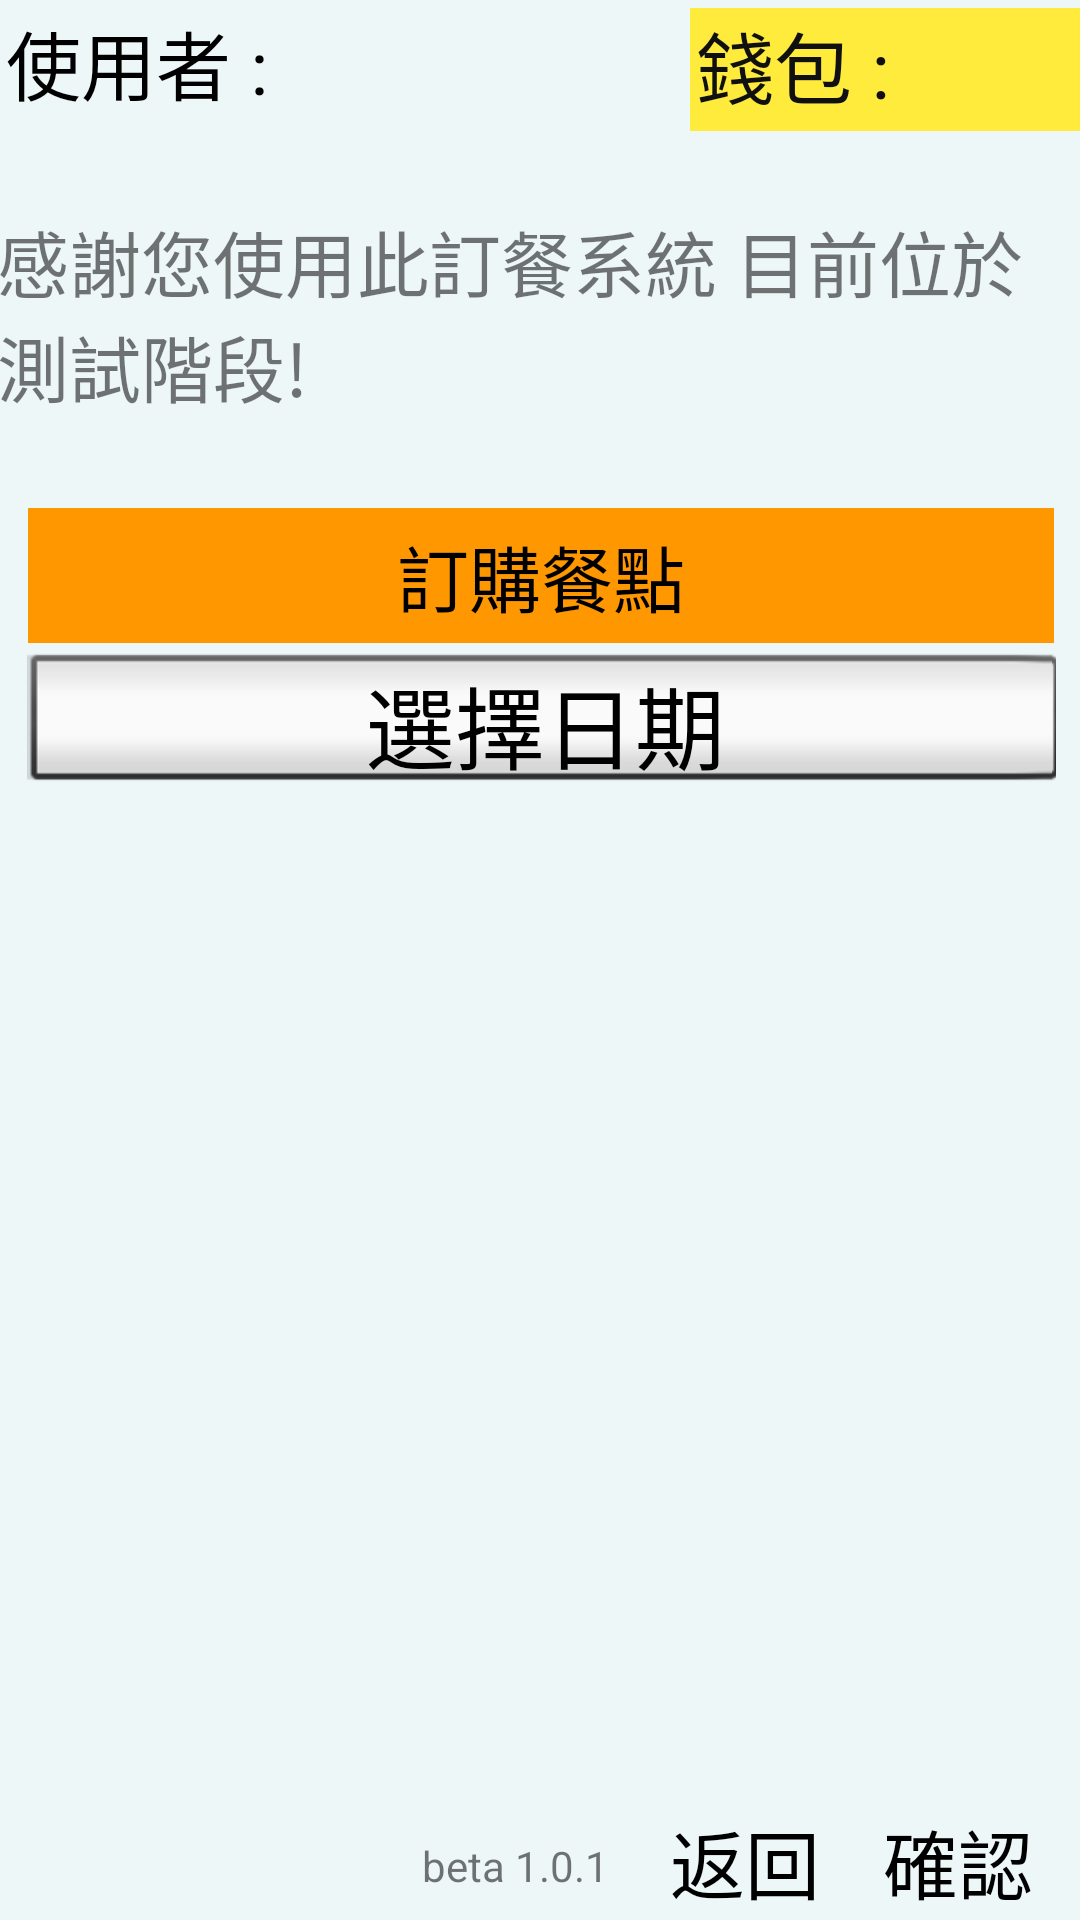

Reconstruct the res/layout file that produces this screen, plus the resources it refers to.
<!-- AndroidManifest.xml: application theme Theme.Logintest -->
<!-- res/layout/activity_order.xml -->
<?xml version="1.0" encoding="utf-8"?>
<androidx.constraintlayout.widget.ConstraintLayout xmlns:android="http://schemas.android.com/apk/res/android"
    xmlns:app="http://schemas.android.com/apk/res-auto"
    xmlns:tools="http://schemas.android.com/tools"
    android:layout_width="match_parent"
    android:layout_height="match_parent"
    android:background="#0D00BCD4"
    tools:context=".order">

    <LinearLayout
        android:layout_width="363dp"
        android:layout_height="674dp"
        android:orientation="vertical"
        app:layout_constraintBottom_toBottomOf="parent"
        app:layout_constraintEnd_toEndOf="parent"
        app:layout_constraintStart_toStartOf="parent"
        app:layout_constraintTop_toTopOf="parent">

        <LinearLayout
            android:layout_width="match_parent"
            android:layout_height="80dp"
            android:gravity="center"
            android:orientation="horizontal">

            <TextView
                android:id="@+id/textView10"
                android:layout_width="230dp"
                android:layout_height="41dp"
                android:paddingHorizontal="2dp"
                android:text="@string/app_user_name"
                android:textColor="#000000"
                android:textSize="25sp" />

            <TextView
                android:id="@+id/textView12"
                android:layout_width="131dp"
                android:layout_height="41dp"
                android:background="#FFEB3B"
                android:paddingHorizontal="2dp"
                android:text="@string/app_wallet"
                android:textColor="#101010"
                android:textSize="26sp" />

        </LinearLayout>

        <TextView
            android:id="@+id/textView11"
            android:layout_width="wrap_content"
            android:layout_height="wrap_content"
            android:layout_marginTop="4dp"
            android:paddingVertical="2dp"
            android:text="@string/introduce"
            android:textSize="24sp" />

        <LinearLayout
            android:id="@+id/linearLayout"
            android:layout_width="match_parent"
            android:layout_height="426dp"
            android:layout_marginTop="16dp"
            android:background="@drawable/rectengle"
            android:orientation="vertical"
            android:paddingHorizontal="5dp"
            android:paddingVertical="8dp">

            <LinearLayout
                android:layout_width="wrap_content"
                android:layout_height="404dp"
                android:orientation="vertical"
                android:paddingHorizontal="5dp">

                <TextView
                    android:id="@+id/textView13"
                    android:layout_width="342dp"
                    android:layout_height="wrap_content"
                    android:layout_gravity="center"
                    android:layout_marginTop="4dp"
                    android:background="#FF9800"
                    android:gravity="center"
                    android:paddingHorizontal="5dp"
                    android:paddingVertical="5dp"
                    android:text="@string/buttom_user_1"
                    android:textColor="#000000"
                    android:textColorHighlight="#BCBBBB"
                    android:textSize="24sp" />

                <Button
                    android:id="@+id/button4"
                    style="@android:style/Widget.Button.Inset"
                    android:layout_width="351dp"
                    android:layout_height="wrap_content"
                    android:layout_gravity="center"
                    android:gravity="center"
                    android:paddingVertical="5dp"
                    android:text="@string/buttom_order_2"
                    android:textSize="30sp" />

                <TextView
                    android:id="@+id/date_1"
                    android:layout_width="378dp"
                    android:layout_height="wrap_content"
                    android:layout_gravity="center"
                    android:gravity="center"
                    android:textColor="#000000"
                    android:textSize="21sp" />

                <ListView
                    android:id="@+id/listview"
                    style="@style/Widget.AppCompat.Light.ListView.DropDown"
                    android:layout_width="351dp"
                    android:layout_height="327dp"
                    android:divider="@color/black"
                    android:textFilterEnabled="false">

                </ListView>
            </LinearLayout>

        </LinearLayout>

        <LinearLayout
            android:id="@+id/linearLayout2"
            android:layout_width="match_parent"
            android:layout_height="65dp"
            android:orientation="vertical"
            android:paddingHorizontal="10dp"
            android:paddingVertical="10dp">

            <androidx.constraintlayout.widget.ConstraintLayout
                android:layout_width="match_parent"
                android:layout_height="match_parent">

                <TextView
                    android:id="@+id/textView14"
                    android:layout_width="wrap_content"
                    android:layout_height="wrap_content"
                    android:text="@string/version"
                    app:layout_constraintBottom_toBottomOf="parent"
                    app:layout_constraintEnd_toEndOf="parent"
                    app:layout_constraintHorizontal_bias="0.469"
                    app:layout_constraintStart_toStartOf="parent"
                    app:layout_constraintTop_toTopOf="parent"
                    app:layout_constraintVertical_bias="0.733" />

                <TextView
                    android:id="@+id/price"
                    android:layout_width="wrap_content"
                    android:layout_height="wrap_content"
                    android:textColor="#000000"
                    android:textSize="30sp"
                    app:layout_constraintBottom_toBottomOf="parent"
                    app:layout_constraintEnd_toStartOf="@+id/textView14"
                    app:layout_constraintHorizontal_bias="0.285"
                    app:layout_constraintStart_toStartOf="parent"
                    app:layout_constraintTop_toTopOf="parent"
                    app:layout_constraintVertical_bias="0.692" />

                <Button
                    android:id="@+id/button5"
                    android:layout_width="72dp"
                    android:layout_height="35dp"
                    android:background="@drawable/star_button_select"
                    android:backgroundTint="#F64E42"
                    android:text="@string/buttom_order_1"
                    android:textColor="#000000"
                    android:textSize="25sp"
                    app:layout_constraintBottom_toBottomOf="parent"
                    app:layout_constraintEnd_toEndOf="parent"
                    app:layout_constraintHorizontal_bias="0.123"
                    app:layout_constraintStart_toEndOf="@+id/textView14"
                    app:layout_constraintTop_toTopOf="parent"
                    app:layout_constraintVertical_bias="0.9" />

                <Button
                    android:id="@+id/buy"
                    android:layout_width="72dp"
                    android:layout_height="35dp"
                    android:background="@drawable/star_button_select"
                    android:backgroundTint="#FFF53B"
                    android:text="@string/buttom_order_3"
                    android:textColor="#000000"
                    android:textSize="25sp"
                    app:layout_constraintBottom_toBottomOf="parent"
                    app:layout_constraintEnd_toEndOf="parent"
                    app:layout_constraintHorizontal_bias="0.238"
                    app:layout_constraintStart_toEndOf="@+id/button5"
                    app:layout_constraintTop_toTopOf="parent"
                    app:layout_constraintVertical_bias="0.9" />
            </androidx.constraintlayout.widget.ConstraintLayout>

        </LinearLayout>
    </LinearLayout>

</androidx.constraintlayout.widget.ConstraintLayout>
<!-- resources referenced by this layout -->
<resources>
  <string name="app_user_name">使用者 :</string>
  <string name="app_wallet">錢包 :</string>
  <string name="buttom_order_1">返回</string>
  <string name="buttom_order_2">選擇日期</string>
  <string name="buttom_order_3">確認</string>
  <string name="buttom_user_1">訂購餐點</string>
  <string name="introduce">感謝您使用此訂餐系統 目前位於測試階段!</string>
  <string name="version">beta 1.0.1</string>
  <style name="Theme.Logintest" parent="Theme.MaterialComponents.DayNight.DarkActionBar.Bridge">
          
          <item name="colorPrimary">@color/purple_500</item>
          <item name="colorPrimaryVariant">@color/purple_700</item>
          <item name="colorOnPrimary">@color/white</item>
          
          <item name="colorSecondary">@color/teal_200</item>
          <item name="colorSecondaryVariant">@color/teal_700</item>
          <item name="colorOnSecondary">@color/black</item>
          
          <item name="android:statusBarColor" tools:targetApi="l">?attr/colorPrimaryVariant</item>
          
      </style>
  <!-- not gathered from this repository: default colours our renderer supplied (Android Studio template values) -->
  <color name="purple_500">#FF6200EE</color>
  <color name="purple_700">#FF3700B3</color>
  <color name="teal_200">#FF03DAC5</color>
  <color name="teal_700">#FF018786</color>
  <color name="black">#FF000000</color>
  <color name="white">#FFFFFFFF</color>
</resources>
